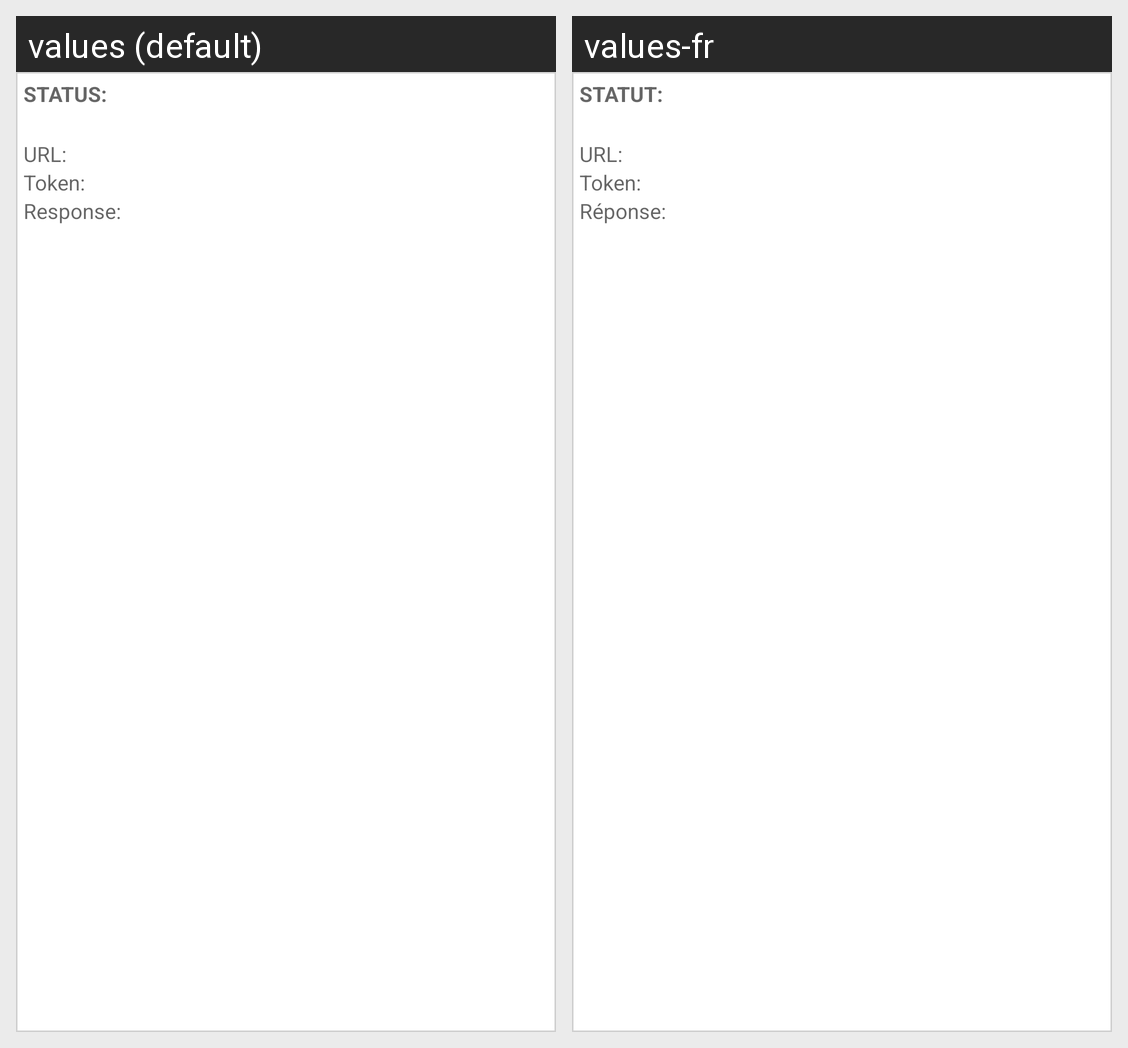

The Android screen above is rendered under two locales of the same app. Produce the string resources it draws, with the default and per-locale values.
Android screen res/layout/list_row_request.xml rendered under 2 locales, left to right: values (default), values-fr. Device: Nexus 5 (rendered at 1080×1920; each locale shown at half size, 540×960, under a caption strip naming it); theme AppTheme.
Strings drawn on this screen, with the default value and each locale's value (text and hints the layout hard-codes, and strings that could not be matched under every locale, appear in the picture but are not listed):

label_status
  values: STATUS:
  values-fr: STATUT:

label_url
  values: URL:
  values-fr: URL:

label_token
  values: Token:
  values-fr: Token:

label_response
  values: Response:
  values-fr: Réponse:
